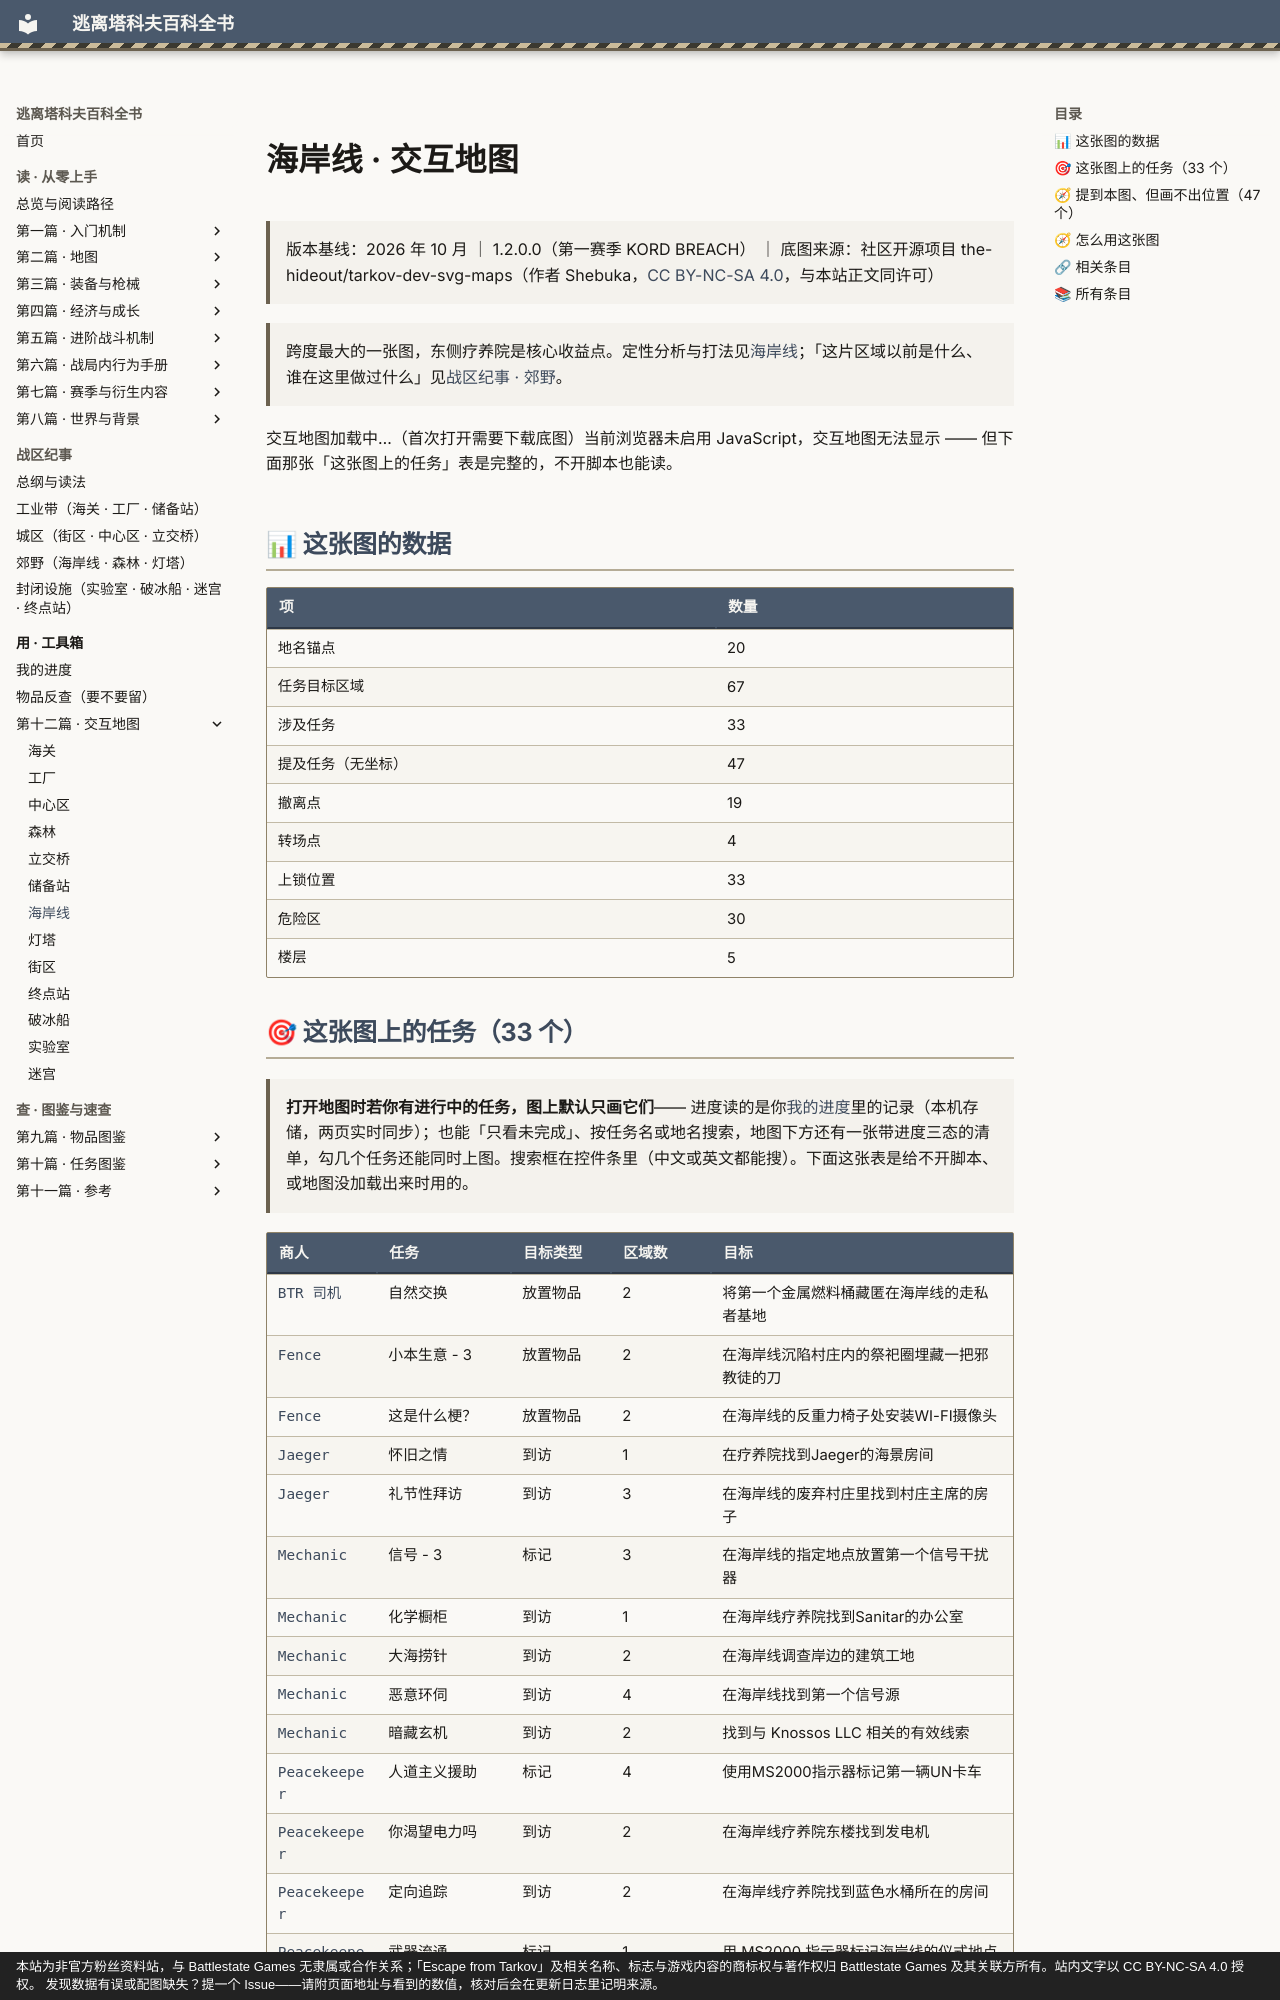

repository: GTX950L/tarkov-encyclopedia · page: maps/shoreline/index.html · generator: mkdocs · copyright: 本站为非官方粉丝资料站，与 Battlestate Games 无隶属或合作关系；「Escape from Tarkov」及相关名称、标志与游戏内容的商标权与著作权归 Battlestate Games 及其关联方所有。站内文字以 CC BY-NC-SA 4.0 授权。 发现数据有误或配图缺失？提一个 Issue——请附页面地址与看到的数值，核对后会在更新日志里记明来源。

---
title: "海岸线 · 交互地图"  # 自动生成
description: "海岸线 · 交互地图：跨度最大的一张图，东侧疗养院是核心收益点。定性分析与打法见海岸线；「这片区域以前是什么、谁在这里做过什么」见战区纪事 ·…"  # 自动生成
tags:
  - 地图
  - 速查
---
# 海岸线 · 交互地图

> 版本基线：2026 年 10 月 ｜ 1.2.0.0（第一赛季 KORD BREACH） ｜ 底图来源：社区开源项目 the-hideout/tarkov-dev-svg-maps（作者 Shebuka，[CC BY-NC-SA 4.0](https://creativecommons.org/licenses/by-nc-sa/4.0/deed.zh)，与本站正文同许可）

<a id="top"></a>

> 跨度最大的一张图，东侧疗养院是核心收益点。定性分析与打法见[海岸线](../entries/shoreline.md)；「这片区域以前是什么、谁在这里做过什么」见[战区纪事 · 郊野](../lore/outskirts.md)。

<div id="tk-map" data-map="shoreline">交互地图加载中…（首次打开需要下载底图）<noscript>当前浏览器未启用 JavaScript，交互地图无法显示 —— 但下面那张「这张图上的任务」表是完整的，不开脚本也能读。</noscript></div>

## 📊 这张图的数据

| 项 | 数量 |
|----|------|
| 地名锚点 | 20 |
| 任务目标区域 | 67 |
| 涉及任务 | 33 |
| 提及任务（无坐标） | 47 |
| 撤离点 | 19 |
| 转场点 | 4 |
| 上锁位置 | 33 |
| 危险区 | 30 |
| 楼层 | 5 |
